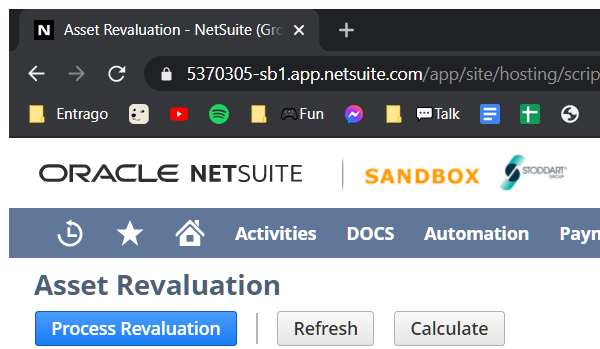
Task: Robotic Enterprise Framework
Workflow: 02_NetSuiteUiInteraction

Step 1: Attach Browser 'chrome.exe Asset' in window 'Asset Revaluation - NetSuite (Group)' (chrome.exe)

Step 2: type [AssetId] into the text box 'custpage_assetid_display' (no picture)

Step 3: click on the link (no picture) (repeated 4 times)

Step 7: type [Value] into the text box (no picture)

Step 8: type "[AssetId + in_AppendToTransactionReference]" into the text box 'custpage_revaluationmemo' (no picture)

Step 9: click on the text box 'calculate' (no picture)

Step 10: type [Value] into the text box (no picture)

Step 11: click on the text box (no picture)

Step 12: click on the text box 'custpage_processrefresh' (no picture)

Step 13: find the table cell (no picture)

Step 14: type [AssetId] into the text box (no picture)

Step 15: click on the text box (no picture)

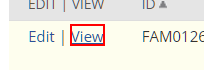
Step 16: click on the link 'View'

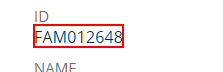
Step 17: get-attribute of the element

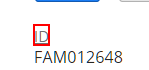
Step 18: Find Element 'A  javascript:void("hel...' on the link

Step 19: click on the link (no picture)

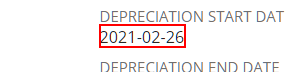
Step 20: get-attribute of the element

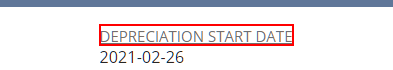
Step 21: Find Element 'A  javascript:void("hel...' on the link

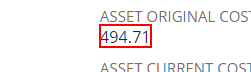
Step 22: get-attribute of the element

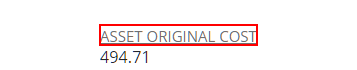
Step 23: Find Element 'Asset Original Cost' on the link

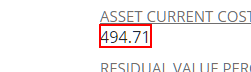
Step 24: get-attribute of the element

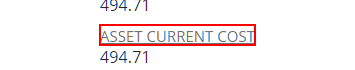
Step 25: Find Element 'Asset Current Cost on the link

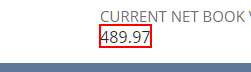
Step 26: get-attribute of the element

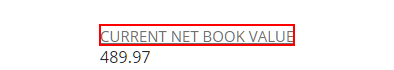
Step 27: Find Element 'Current Book Value" on the link